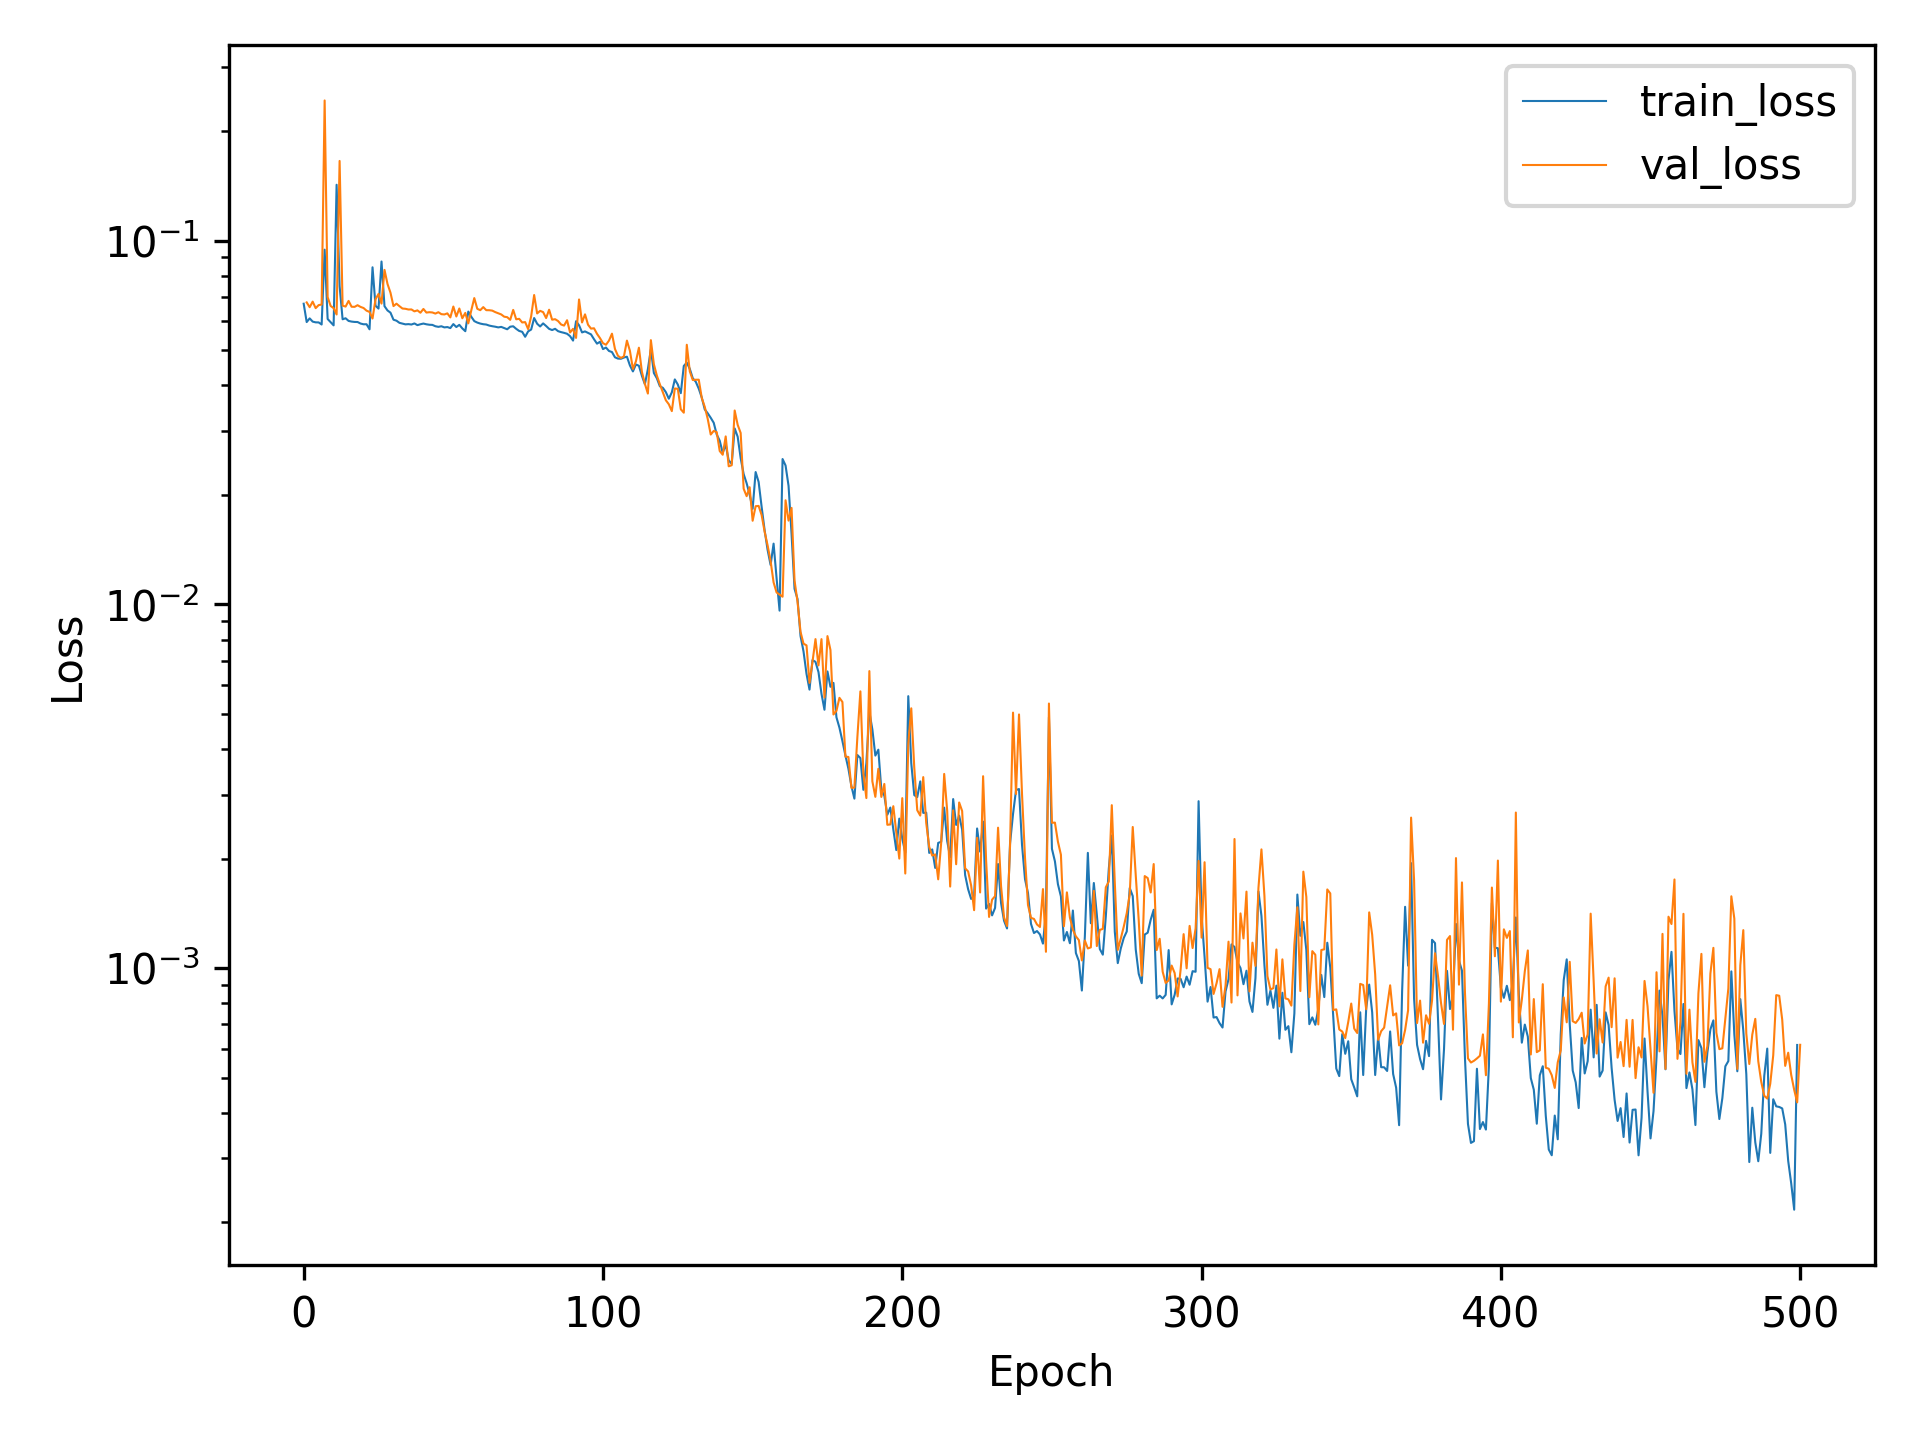

Values plotted in this chart, from the file beside it:
, train_loss, val_loss
0, 0.06708, 
1, 0.05972, 0.06764
2, 0.06113, 0.06562
3, 0.0599, 0.06798
4, 0.05962, 0.06523
5, 0.05959, 0.06649
6, 0.05881, 0.06673
7, 0.09445, 0.2429
8, 0.0609, 0.06996
9, 0.05967, 0.06614
10, 0.05849, 0.06524
11, 0.1424, 0.06265
12, 0.07496, 0.1656
13, 0.06078, 0.06627
14, 0.06118, 0.06587
15, 0.06016, 0.06829
16, 0.0599, 0.06581
17, 0.05977, 0.06576
18, 0.05974, 0.06645
19, 0.05917, 0.06574
20, 0.05889, 0.06527
21, 0.0589, 0.06419
22, 0.05704, 0.06369
23, 0.08447, 0.06108
24, 0.06623, 0.06898
25, 0.06504, 0.07138
26, 0.08762, 0.06713
27, 0.06604, 0.08309
28, 0.06428, 0.07604
29, 0.06338, 0.07192
30, 0.06062, 0.06608
31, 0.06025, 0.0671
32, 0.05943, 0.06604
33, 0.05914, 0.06507
34, 0.05886, 0.06496
35, 0.05895, 0.06467
36, 0.0588, 0.0647
37, 0.05921, 0.06391
38, 0.05858, 0.06431
39, 0.0589, 0.06336
40, 0.05916, 0.06489
41, 0.05889, 0.06343
42, 0.05872, 0.06357
43, 0.05866, 0.06346
44, 0.05816, 0.06302
45, 0.05794, 0.06357
46, 0.05816, 0.06279
47, 0.05774, 0.06267
48, 0.05786, 0.06311
49, 0.05749, 0.06151
50, 0.05897, 0.06589
51, 0.05787, 0.06186
52, 0.05868, 0.06508
53, 0.05737, 0.06119
54, 0.05637, 0.0633
55, 0.06382, 0.05923
56, 0.06177, 0.06434
57, 0.06009, 0.06952
58, 0.05953, 0.06495
59, 0.05916, 0.06439
... 441 more rows
